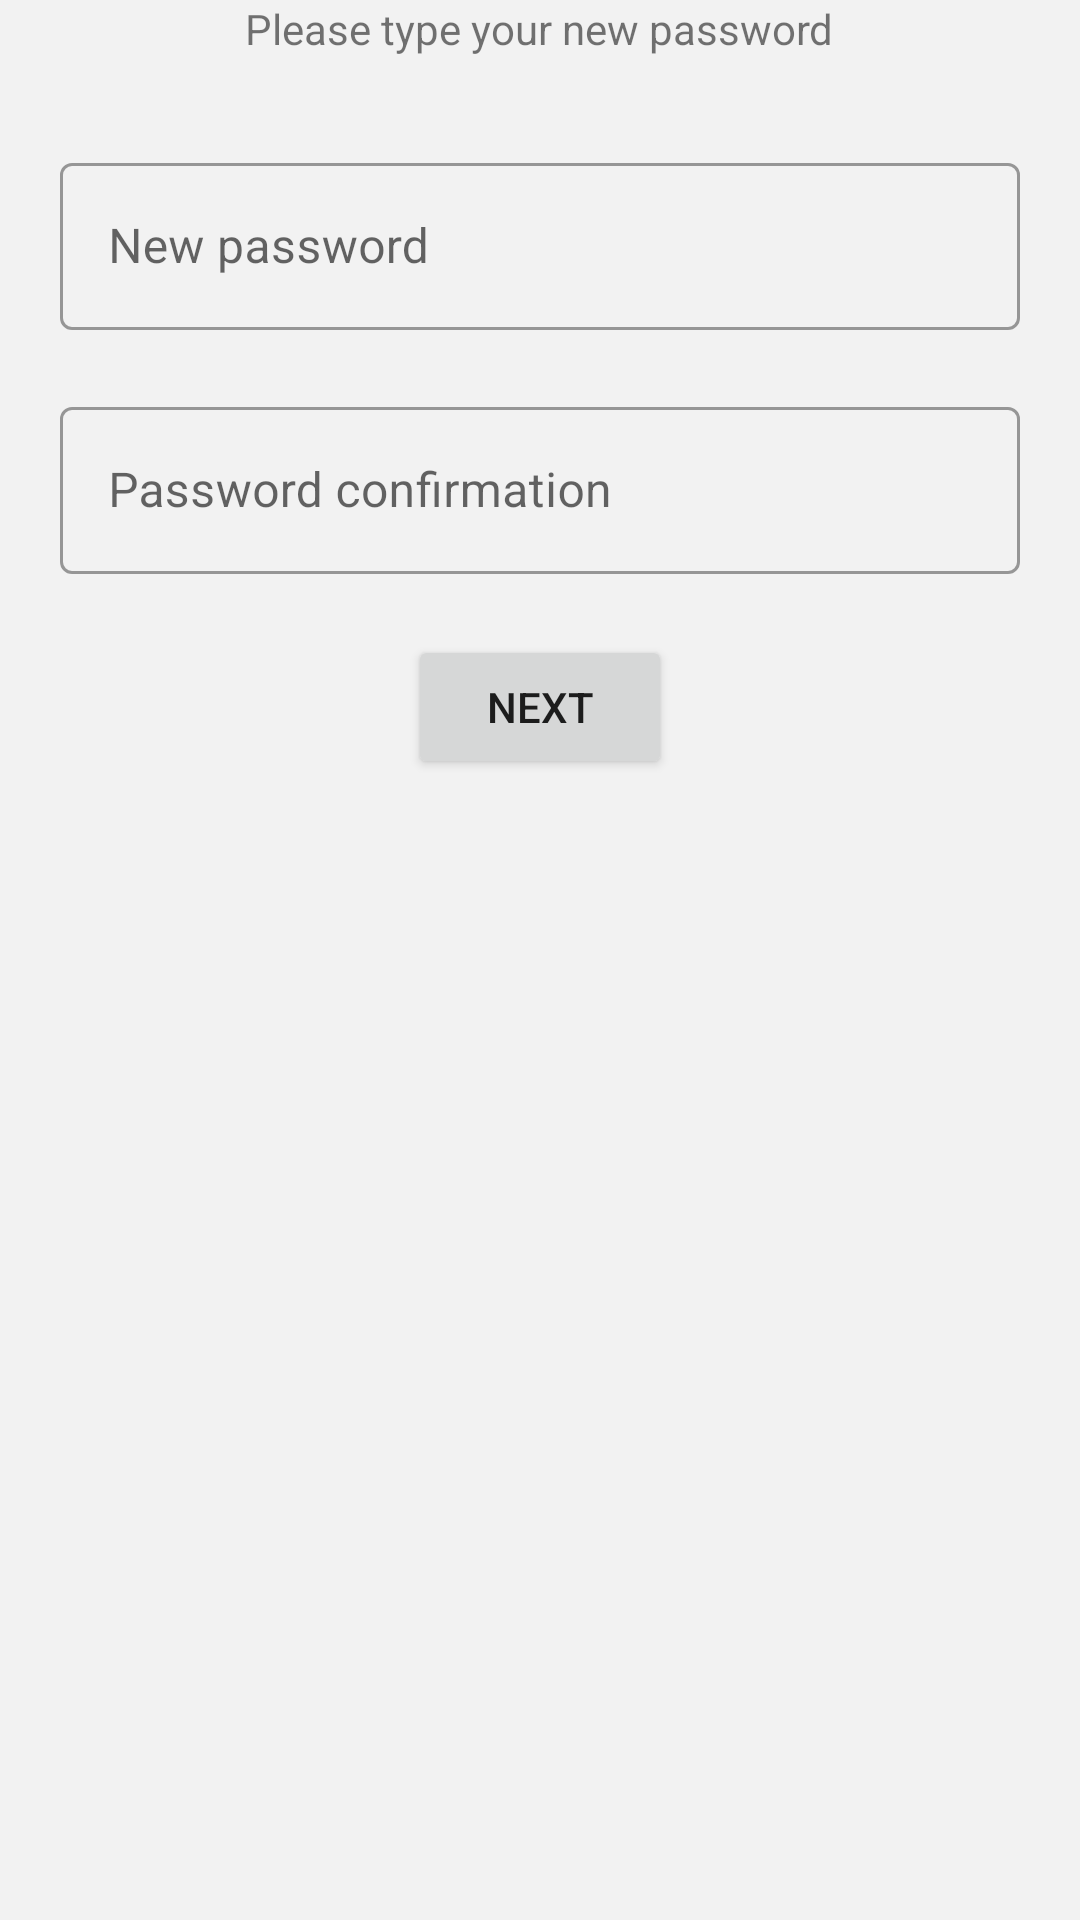

This screen was rendered from an Android layout file. Write that file and the resources it references.
<!-- AndroidManifest.xml: activity theme AppTheme.NoActionBar -->
<!-- res/layout/activity_forgot_third.xml -->
<?xml version="1.0" encoding="utf-8"?>
<androidx.appcompat.widget.LinearLayoutCompat xmlns:android="http://schemas.android.com/apk/res/android"
    xmlns:app="http://schemas.android.com/apk/res-auto"
    xmlns:tools="http://schemas.android.com/tools"
    android:layout_width="match_parent"
    android:layout_height="wrap_content"
    android:layout_gravity="center"
    android:orientation="vertical"
    tools:context=".view.activities.ForgotThirdActivity">

    <TextView
        android:layout_width="wrap_content"
        android:layout_height="wrap_content"
        android:layout_gravity="center"
        android:layout_marginBottom="30dp"
        android:text="@string/please_type_your_new_password" />

    <com.google.android.material.textfield.TextInputLayout
        android:id="@+id/passwordTIL"
        style="@style/Widget.MaterialComponents.TextInputLayout.OutlinedBox"
        android:layout_width="match_parent"
        android:layout_height="wrap_content"
        android:layout_marginHorizontal="20dp"
        app:errorEnabled="true"
        app:startIconDrawable="@drawable/ic_password">

        <com.google.android.material.textfield.TextInputEditText
            android:id="@+id/passwordTF"
            android:layout_width="match_parent"
            android:layout_height="match_parent"
            android:hint="@string/new_password"
            android:inputType="textPassword" />

    </com.google.android.material.textfield.TextInputLayout>

    <com.google.android.material.textfield.TextInputLayout
        android:id="@+id/passwordConfirmationTIL"
        style="@style/Widget.MaterialComponents.TextInputLayout.OutlinedBox"
        android:layout_width="match_parent"
        android:layout_height="wrap_content"
        android:layout_marginHorizontal="20dp"
        app:errorEnabled="true"
        app:startIconDrawable="@drawable/ic_password">

        <com.google.android.material.textfield.TextInputEditText
            android:id="@+id/passwordConfirmationTF"
            android:layout_width="match_parent"
            android:layout_height="match_parent"
            android:hint="@string/password_confirmation"
            android:inputType="textPassword" />

    </com.google.android.material.textfield.TextInputLayout>


    <Button
        android:id="@+id/nextBtn"
        android:layout_width="wrap_content"
        android:layout_height="wrap_content"
        android:layout_gravity="center"
        android:text="@string/next" />

</androidx.appcompat.widget.LinearLayoutCompat>
<!-- resources referenced by this layout -->
<resources>
  <string name="new_password">New password</string>
  <string name="next">Next</string>
  <string name="password_confirmation">Password confirmation</string>
  <string name="please_type_your_new_password">Please type your new password</string>
  <style name="AppTheme.NoActionBar" parent="Theme.MaterialComponents.Light.NoActionBar">
          <item name="android:windowBackground">@color/background</item>
          <item name="colorPrimary">@color/colorPrimary</item>
          <item name="colorAccent">@color/colorAccent</item>
  
          <item name="android:statusBarColor">@color/background</item>
          <item name="android:windowLightStatusBar">true</item>
          <item name="android:windowLightNavigationBar">true</item>
          <item name="android:navigationBarColor">@color/backgroundClear</item>
      </style>
  <color name="background">#F2F2F2</color>
  <color name="colorPrimary">#EA004B</color>
  <color name="colorAccent">#EA004B</color>
  <color name="backgroundClear">#FFFFFF</color>
</resources>
